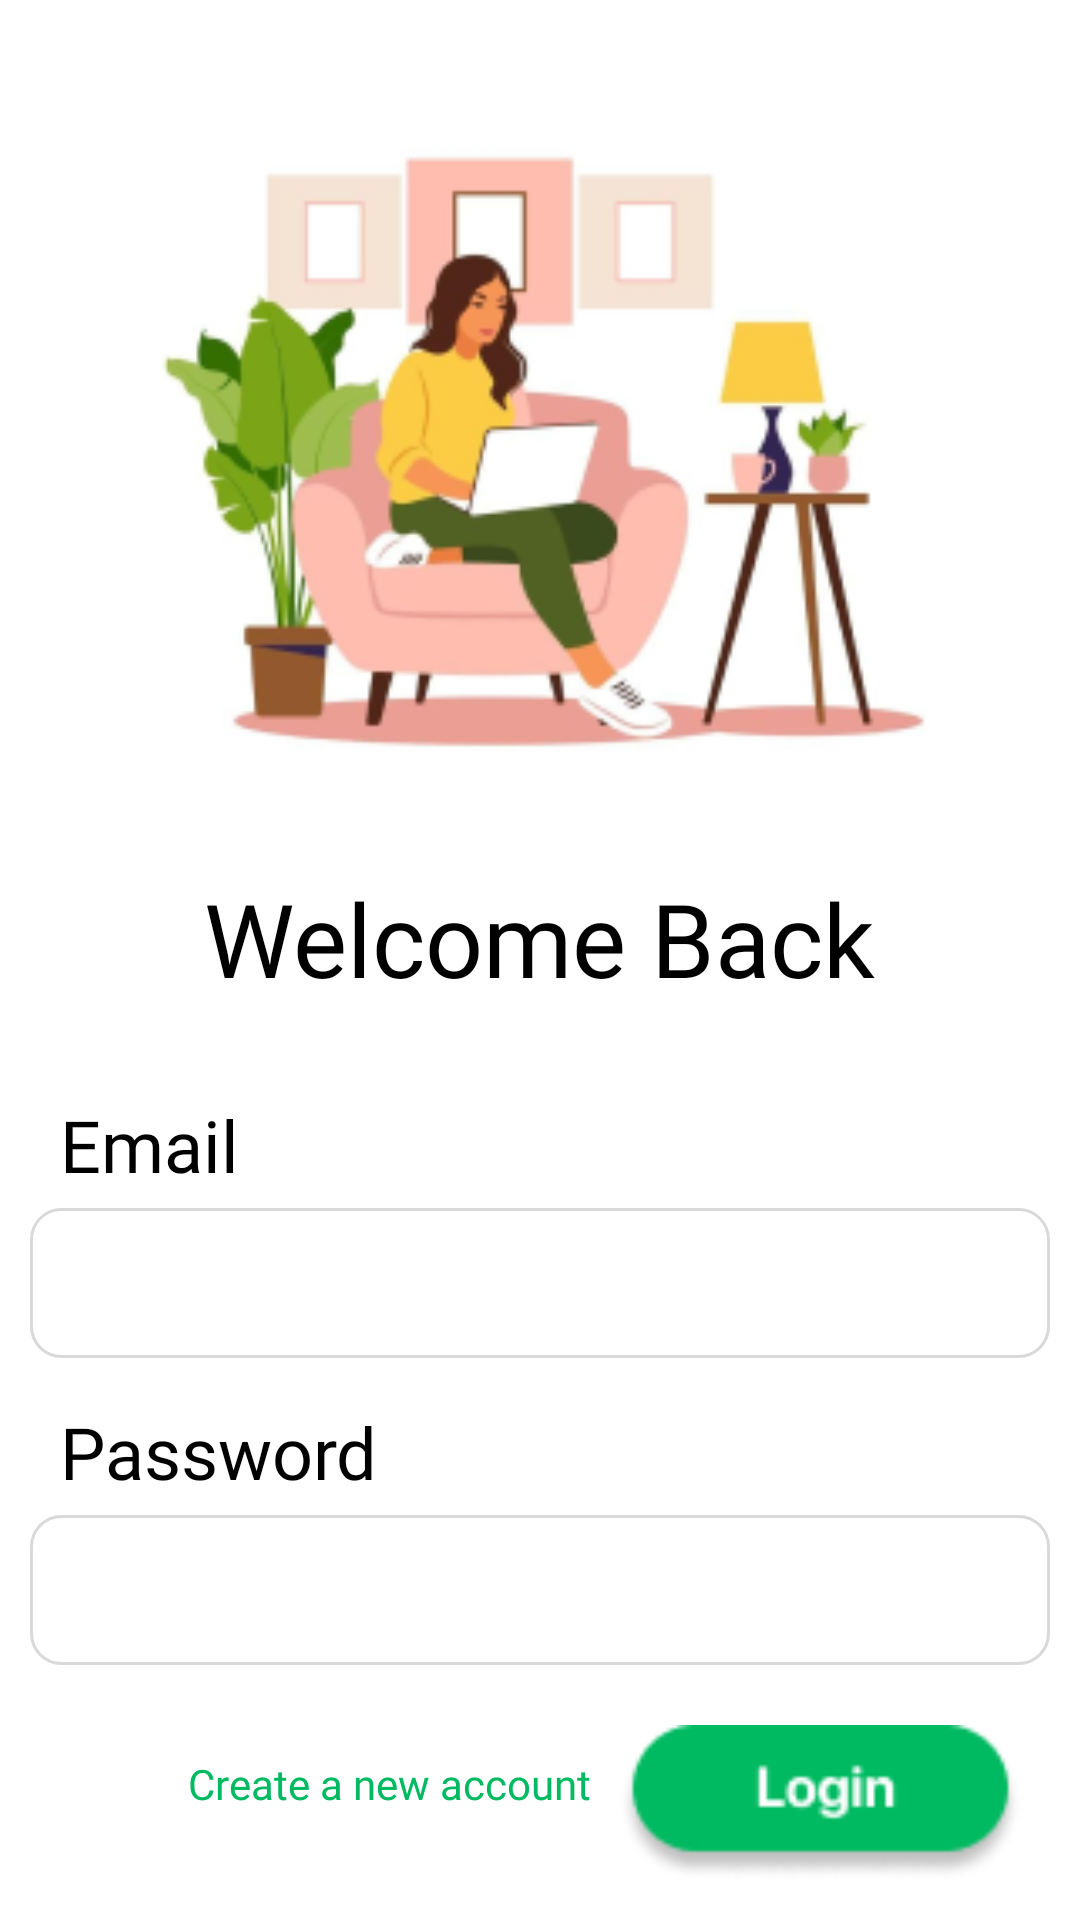

Layout XML and referenced resources for this Android screen:
<!-- AndroidManifest.xml: application theme Theme.BalanceBeacon_FE -->
<!-- res/layout/activity_login_page.xml -->
<?xml version="1.0" encoding="utf-8"?>
<ScrollView xmlns:android="http://schemas.android.com/apk/res/android"
    xmlns:app="http://schemas.android.com/apk/res-auto"
    xmlns:tools="http://schemas.android.com/tools"
    android:layout_width="match_parent"
    android:layout_height="match_parent">

    <androidx.constraintlayout.widget.ConstraintLayout
        android:id="@+id/main"
        android:layout_width="match_parent"
        android:layout_height="match_parent"
        tools:context=".Components.LoginPage">

        <ImageView
            android:id="@+id/login_vector_image"
            android:layout_width="330dp"
            android:layout_height="270dp"
            android:layout_marginTop="20dp"
            app:layout_constraintEnd_toEndOf="parent"
            app:layout_constraintStart_toStartOf="parent"
            app:layout_constraintTop_toTopOf="parent"
            app:srcCompat="@drawable/login_vector" />

        <TextView
            android:id="@+id/login_welcome_back_text"
            android:layout_width="wrap_content"
            android:layout_height="wrap_content"
            android:fontFamily="@font/sf_display_bold"
            android:text="Welcome Back"
            android:textColor="@color/black"
            android:textSize="34sp"
            app:layout_constraintEnd_toEndOf="parent"
            app:layout_constraintStart_toStartOf="parent"
            app:layout_constraintTop_toBottomOf="@+id/login_vector_image" />

        <TextView
            android:id="@+id/textView2"
            android:layout_width="wrap_content"
            android:layout_height="wrap_content"
            android:layout_marginStart="20dp"
            android:layout_marginTop="30dp"
            android:fontFamily="@font/sf_display_medium"
            android:text="Email"
            android:textColor="@color/black"
            android:textSize="24sp"
            app:layout_constraintStart_toStartOf="parent"
            app:layout_constraintTop_toBottomOf="@+id/login_welcome_back_text" />

        <EditText
            android:id="@+id/login_email_field"
            android:layout_width="0dp"
            android:layout_height="50dp"
            android:layout_marginStart="10dp"
            android:layout_marginTop="5dp"
            android:layout_marginEnd="10dp"
            android:background="@drawable/text_field_design"
            android:ems="10"
            android:fontFamily="@font/sf_display_medium"
            android:inputType="text"
            android:textSize="18sp"
            android:padding="5dp"
            android:gravity="center"
            app:layout_constraintEnd_toEndOf="parent"
            app:layout_constraintStart_toStartOf="parent"
            app:layout_constraintTop_toBottomOf="@+id/textView2" />

        <TextView
            android:id="@+id/login_password_text"
            android:layout_width="wrap_content"
            android:layout_height="wrap_content"
            android:layout_marginStart="20dp"
            android:layout_marginTop="15dp"
            android:fontFamily="@font/sf_dispaly_medium"
            android:text="Password"
            android:textColor="@color/black"
            android:textSize="24sp"
            app:layout_constraintStart_toStartOf="parent"
            app:layout_constraintTop_toBottomOf="@+id/login_email_field" />

        <EditText
            android:id="@+id/login_password_field"
            android:layout_width="0dp"
            android:layout_height="50dp"
            android:layout_marginStart="10dp"
            android:layout_marginTop="5dp"
            android:layout_marginEnd="10dp"
            android:background="@drawable/text_field_design"
            android:ems="10"
            android:padding="5dp"
            android:fontFamily="@font/sf_display_medium"
            android:inputType="text"
            android:textSize="18sp"
            android:password="true"
            android:gravity="center"
            app:layout_constraintEnd_toEndOf="parent"
            app:layout_constraintStart_toStartOf="parent"
            app:layout_constraintTop_toBottomOf="@+id/login_password_text" />

        <ImageView
            android:id="@+id/login_login_button"
            android:layout_width="153dp"
            android:layout_height="52dp"
            android:layout_marginTop="20dp"
            android:layout_marginEnd="10dp"
            app:layout_constraintEnd_toEndOf="parent"
            app:layout_constraintTop_toBottomOf="@+id/login_password_field"
            app:srcCompat="@drawable/login_button_image" />

        <TextView
            android:id="@+id/login_create_new_account"
            android:layout_width="wrap_content"
            android:layout_height="wrap_content"
            android:layout_marginTop="30dp"
            android:fontFamily="@font/sf_display_semibold"
            android:text="Create a new account"
            android:textColor="@color/bb_green"
            android:textSize="14sp"
            app:layout_constraintEnd_toStartOf="@+id/login_login_button"
            app:layout_constraintTop_toBottomOf="@+id/login_password_field" />
    </androidx.constraintlayout.widget.ConstraintLayout>

</ScrollView>
<!-- resources referenced by this layout -->
<resources>
  <color name="bb_green">#00BA61</color>
  <color name="black">#FF000000</color>
  <!-- drawable login_button_image: png bitmap (drawable, 2723 bytes) -->
  <!-- drawable login_vector: png bitmap (drawable, 39405 bytes) -->
  <!-- drawable text_field_design (drawable) -->
  <?xml version="1.0" encoding="utf-8"?>
  <selector xmlns:android="http://schemas.android.com/apk/res/android">
  
      <item android:state_enabled="true" android:state_focused="true">
          <shape android:shape="rectangle">
              <solid android:color="@android:color/white"/>
              <corners android:radius="10dp"/>
              <stroke android:color="@color/bb_green" android:width="1dp"/>
          </shape>
      </item>
  
      <item android:state_enabled="true">
          <shape android:shape="rectangle">
              <solid android:color="@android:color/white"/>
              <corners android:radius="10dp"/>
              <stroke android:color="@color/bb_grey" android:width="1dp"/>
          </shape>
      </item>
  
  </selector>
  <style name="Theme.BalanceBeacon_FE" parent="Theme.MaterialComponents.DayNight.DarkActionBar">
          
  
          <item name="colorPrimary">#00BA61</item>
          <item name="colorPrimaryVariant">@color/purple_700</item>
          <item name="colorOnPrimary">@color/white</item>
          
          <item name="colorSecondary">@color/teal_200</item>
          <item name="colorSecondaryVariant">@color/teal_700</item>
          <item name="colorOnSecondary">@color/black</item>
          
          <item name="android:statusBarColor">?attr/colorPrimaryVariant</item>
          
      </style>
  <color name="bb_grey">#D9D9D9</color>
  <color name="purple_700">#FF3700B3</color>
  <color name="white">#FFFFFFFF</color>
  <color name="teal_200">#FF03DAC5</color>
  <color name="teal_700">#FF018786</color>
</resources>
